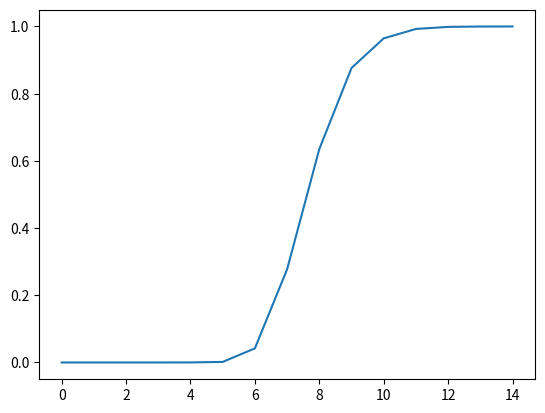

Write the Python code that produced this figure.
# # for nm in [ 7, 8 ]:
# #     res = 2
# #     for nb_points in range( 3, nm + 1 ):
# #         t = 1
# #         for j in range( 2, nb_points ):
# #             t *= j
# #         print( nb_points, t )
# #         res += t * ( 2**nb_points - 2 )



# #     print( nm, res )
# from pysdot.domain_types import ConvexPolyhedraAssembly
# from pysdot.radial_funcs import RadialFuncInBall
# from pysdot import OptimalTransport
# import numpy as np

# p = np.array( [
#     [ 7.1831867 ,  4.80071334],
#     [25.03284266,  1.8461205 ],
#     [ 2.91926123,  2.27110824],
#     [25.10334747,  4.57506844],
#     [ 7.65621233,  7.71841629],
#     [22.19798178,  3.05121635],
#     [24.3487165 ,  0.56329483],
#     [25.32667855,  0.49470554],
#     [ 8.70768298,  1.39365694],
#     [14.42269486,  2.14316306],
#     [ 3.91237168,  0.90472185],
#     [ 4.56647449,  2.22325867],
#     [25.56699626,  9.19262079],
#     [ 1.93584725,  5.40965525],
#     [ 1.92642132,  0.93346305],
#     [26.22040181,  0.63560641]
# ] )
# N = p.shape[ 0 ]

# domain = ConvexPolyhedraAssembly()
# domain.add_box([0,0], [10, 10])
# domain.add_box([10, 4], [18, 4.6])
# domain.add_box([18,0],[28,10])

# eps_density=2
# domain.add_box([10,0], [18,4], coeff=eps_density)
# domain.add_box([10,4.6], [18,10], coeff=eps_density)


# # diracs
# ot = OptimalTransport( 
#     positions = p, 
#     weights = np.ones( N ) * 1e-0, 
#     masses = np.ones( N ) * 1e-0, 
#     domain = domain, 
#     radial_func = RadialFuncInBall()
# )
# ot.verbosity = 1

# # solve
# ot.adjust_weights()

# print( ot.pd.integrals() )

# # display
# ot.display_vtk( "results/pd.vtk" )
import matplotlib.pylab as plt
import numpy as np

# a= [
#     (0, 0),
#     (1, 0),
#     (2, 0),
#     (3, 0.13823),
#     (4, 0.231548),
#     (5, 0.242912),
#     (6, 0.18745),
#     (7, 0.114503),
#     (8, 0.0546218),
#     (9, 0.0218455),
#     (10, 0.00646962),
#     (11, 0.00192397),
#     (12, 0.000417565),
#     (13, 6.87133e-05),
#     (14, 1.05713e-05)
# ]

a= [
    (0, 0),
    (1, 0),
    (2, 0),
    (3, 0),
    (4, 0.00016),
    (5, 0.00152),
    (6, 0.04032),
    (7, 0.23528),
    (8, 0.35776),
    (9, 0.24144),
    (10, 0.08816),
    (11, 0.028),
    (12, 0.00616),
    (13, 0.00104),
    (14, 0.00016)
]

x = np.array( [ x[ 0 ] for x in a ] )
y = np.array( [ x[ 1 ] for x in a ] )

print( sum( y[ 9: ] ) )

plt.plot( x,  np.cumsum( y ) )
plt.show()
